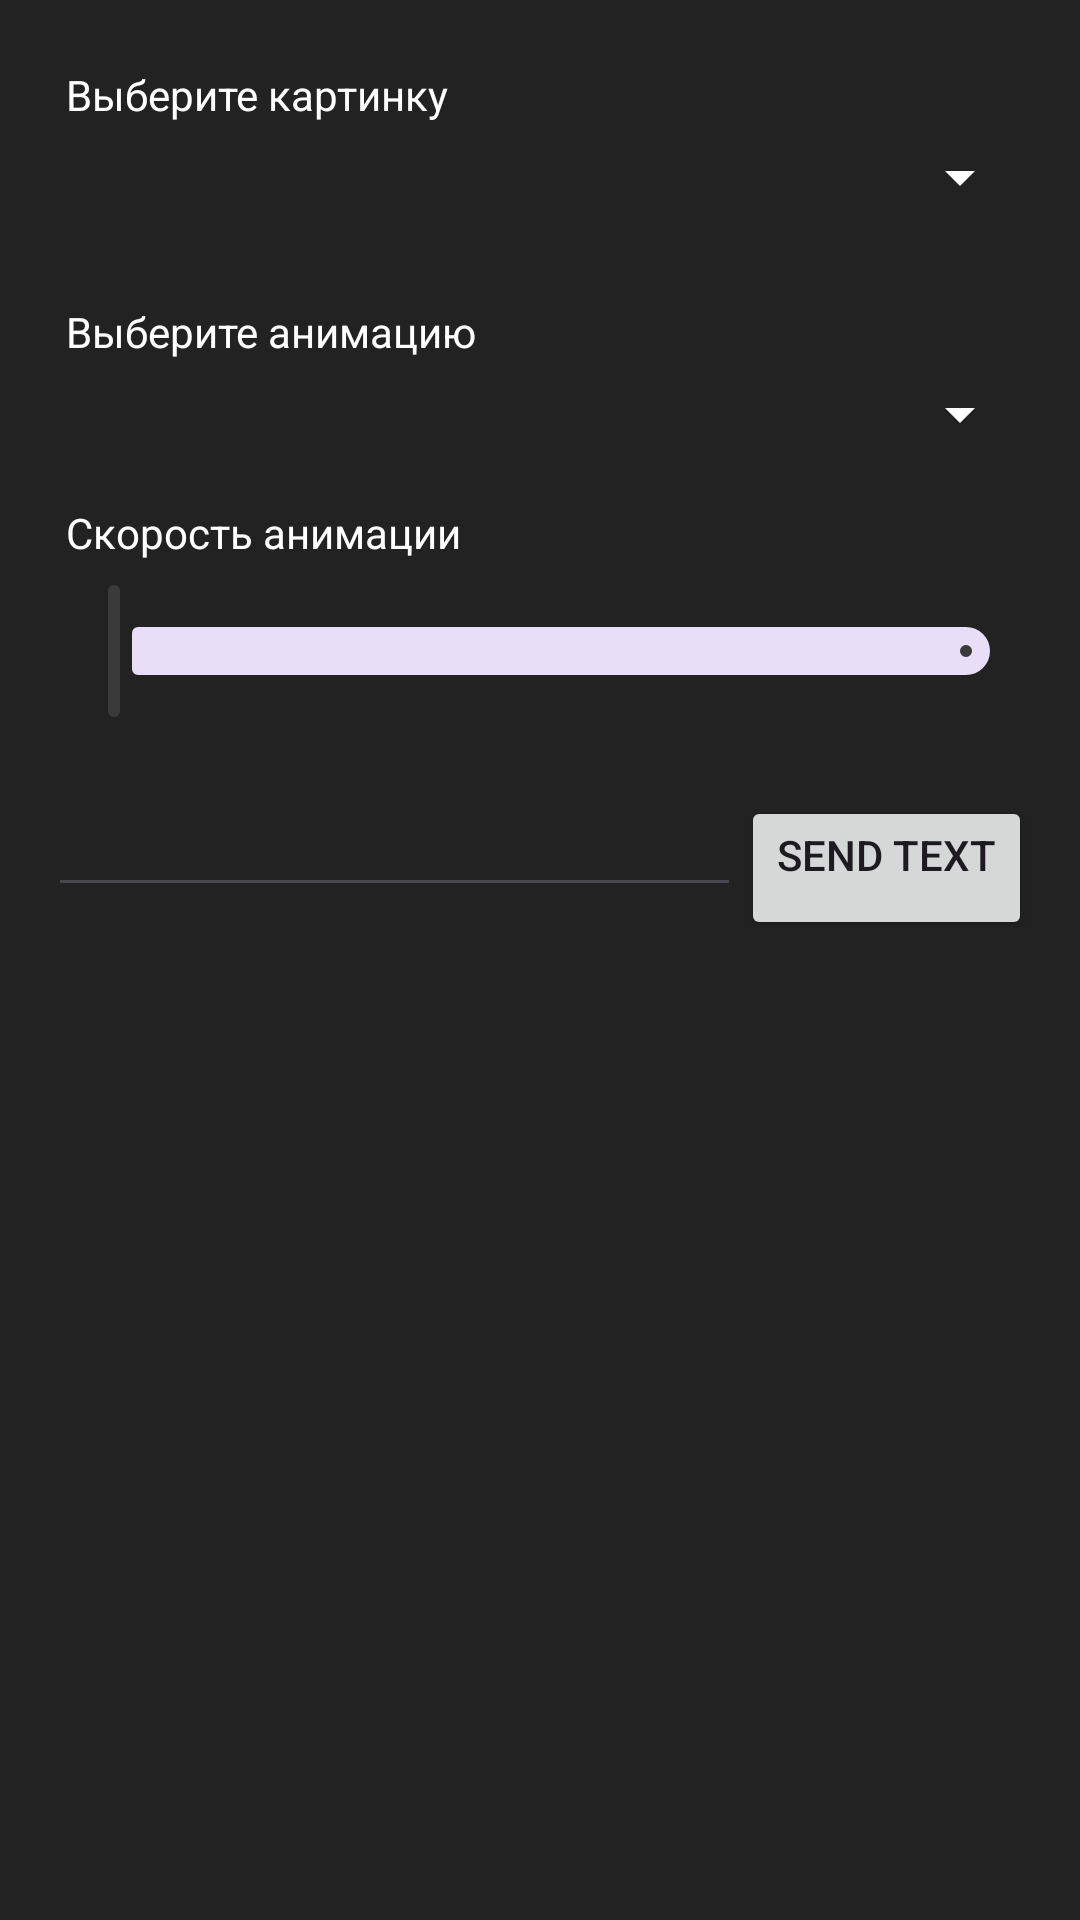

Write the Android layout XML for this screen, with the resource values it uses.
<!-- AndroidManifest.xml: activity theme Theme.LED_bag -->
<!-- res/layout/activity_animation.xml -->
<?xml version="1.0" encoding="utf-8"?>
<LinearLayout xmlns:android="http://schemas.android.com/apk/res/android"
    xmlns:app="http://schemas.android.com/apk/res-auto"
    xmlns:tools="http://schemas.android.com/tools"
    android:id="@+id/main"
    android:layout_width="match_parent"
    android:layout_height="match_parent"
    android:background="@color/dark_gray"
    android:orientation="vertical"
    tools:context=".AnimationActivity">

    <LinearLayout
        android:layout_width="match_parent"
        android:layout_height="wrap_content"
        android:orientation="vertical"
        android:padding="16dp">
        <TextView
            android:layout_width="match_parent"
            android:text="Выберите картинку"
            android:textColor="@color/white"
            android:padding="6dp"
            android:layout_height="wrap_content"/>
        <Spinner
            android:id="@+id/pics_dropdown"
            android:layout_width="match_parent"
            android:layout_height="wrap_content"
            android:backgroundTint="@color/white"
            android:spinnerMode="dropdown" />

        <View
            android:layout_width="wrap_content"
            android:layout_height="24dp" />

        <TextView
            android:layout_width="match_parent"
            android:text="Выберите анимацию"
            android:textColor="@color/white"
            android:padding="6dp"
            android:layout_height="wrap_content"/>
        <Spinner
            android:backgroundTint="@color/white"
            android:id="@+id/animation_dropdown"
            android:layout_width="match_parent"
            android:layout_height="wrap_content"
            android:spinnerMode="dropdown" />
        <View
            android:layout_width="wrap_content"
            android:layout_height="12dp" />
        <TextView
            android:layout_width="match_parent"
            android:text="Скорость анимации"
            android:textColor="@color/white"
            android:padding="6dp"
            android:layout_height="wrap_content"/>
        <com.google.android.material.slider.Slider
            android:id="@+id/animation_speed_slider"
            android:layout_width="match_parent"
            android:layout_height="wrap_content"/>


        <View
            android:layout_width="wrap_content"
            android:layout_height="20dp" />

        <LinearLayout
            android:layout_width="match_parent"
            android:layout_height="wrap_content"
            android:orientation="horizontal">

            <EditText
                android:id="@+id/send_text_field"
                android:layout_width="0dp"
                android:layout_weight="1"
                android:layout_height="wrap_content"
                android:paddingHorizontal="20dp"
                android:textColor="@color/white"
                tools:text="test" />

            <Button
                android:id="@+id/send_text_button"
                android:layout_width="wrap_content"
                android:layout_height="wrap_content"
                android:gravity="start"
                android:text="Send text" />
        </LinearLayout>
    </LinearLayout>
</LinearLayout>
<!-- resources referenced by this layout -->
<resources>
  <color name="dark_gray">#222222</color>
  <color name="white">#FFFFFFFF</color>gray
  <style name="Theme.LED_bag" parent="Base.Theme.LED_bag" />
  <style name="Base.Theme.LED_bag" parent="Theme.Material3.DayNight.NoActionBar">
          
           <item name="colorPrimary">@color/gray</item>
          <item name="android:navigationBarColor">@color/gray</item>
          <item name="android:forceDarkAllowed" tools:targetApi="q"> false </item>
      </style>
  <color name="gray">#3A3A3A</color>
</resources>
